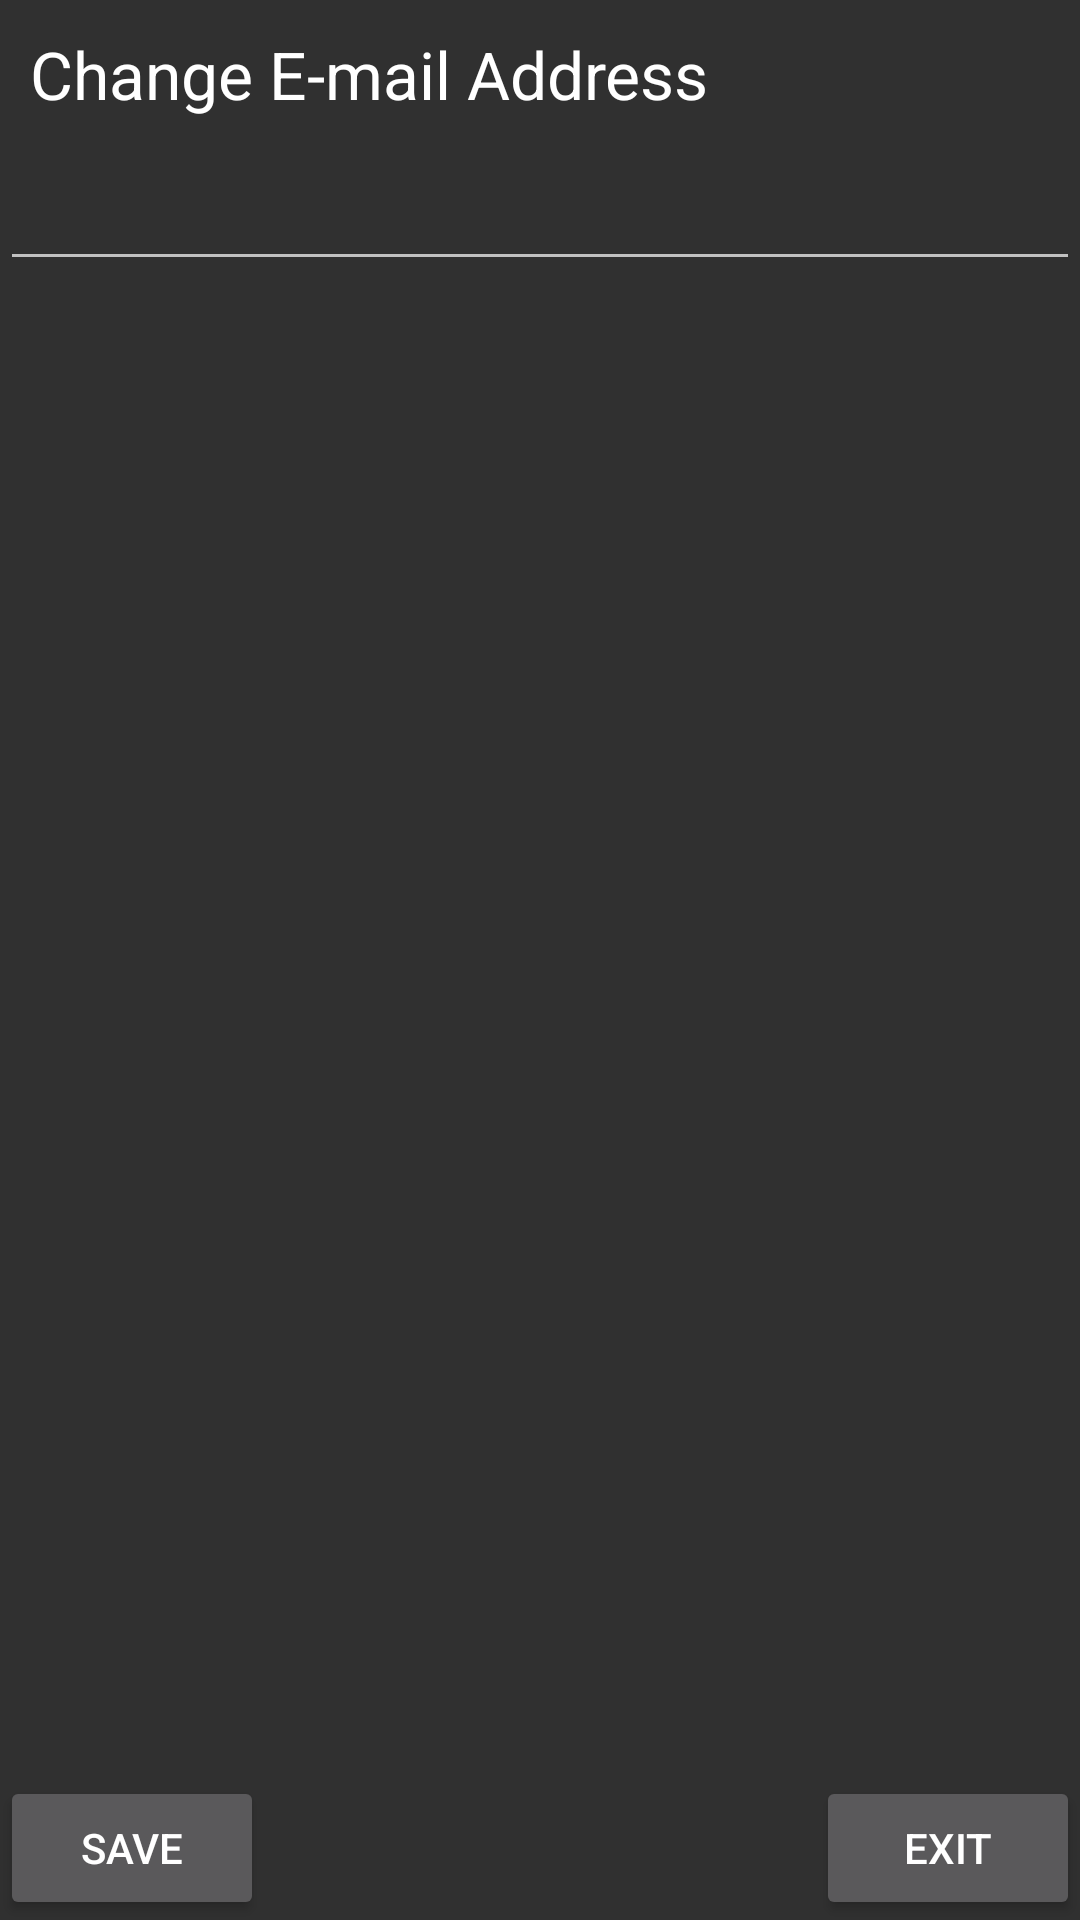

Reconstruct the res/layout file that produces this screen, plus the resources it refers to.
<!-- AndroidManifest.xml: application theme AppTheme -->
<!-- res/layout/email_dialog.xml -->
<?xml version="1.0" encoding="utf-8"?>
<RelativeLayout xmlns:android="http://schemas.android.com/apk/res/android"
    android:layout_width="match_parent"
    android:layout_height="match_parent">

    <TextView
        android:layout_width="wrap_content"
        android:layout_height="wrap_content"
        android:textAppearance="?android:attr/textAppearanceLarge"
        android:text="@string/label_change_email"
        android:id="@+id/textViewChangeEmail"
        android:padding="10dp" />

    <Button
        android:layout_width="wrap_content"
        android:layout_height="wrap_content"
        android:text="@string/label_save"
        android:id="@+id/buttonSave"
        android:layout_gravity="left|bottom"
        android:padding="10dp"
        android:layout_alignBaseline="@+id/imageButtonExit"
        android:layout_alignBottom="@+id/imageButtonExit"
        android:layout_alignParentLeft="true"
        android:layout_alignParentStart="true" />

    <Button
        android:layout_width="wrap_content"
        android:layout_height="wrap_content"
        android:text="@string/label_exit"
        android:id="@+id/imageButtonExit"
        android:layout_gravity="right|bottom"
        android:padding="10dp"
        android:layout_alignParentBottom="true"
        android:layout_alignParentRight="true"
        android:layout_alignParentEnd="true" />

    <EditText
        android:layout_width="wrap_content"
        android:layout_height="wrap_content"
        android:inputType="textEmailAddress"
        android:ems="10"
        android:id="@+id/editTextNewEmail"
        android:layout_below="@+id/textViewChangeEmail"
        android:layout_alignRight="@+id/imageButtonExit"
        android:layout_alignEnd="@+id/imageButtonExit"
        android:layout_alignParentLeft="true"
        android:layout_alignParentStart="true"
        android:padding="10dp"
        android:textAlignment="center" />
</RelativeLayout>
<!-- resources referenced by this layout -->
<resources>
  <string name="label_change_email">Change E-mail Address</string>
  <string name="label_exit">Exit</string>
  <string name="label_save">Save</string>
  <style name="AppTheme" parent="Theme.AppCompat.NoActionBar">
          
          <item name="colorPrimary">@color/colorPrimary</item>
          <item name="colorPrimaryDark">@color/colorPrimaryDark</item>
          <item name="colorAccent">@color/colorAccent</item>
      </style>
  <color name="colorPrimary">#3F51B5</color>
  <color name="colorPrimaryDark">#303F9F</color>
  <color name="colorAccent">#FF4081</color>
</resources>
